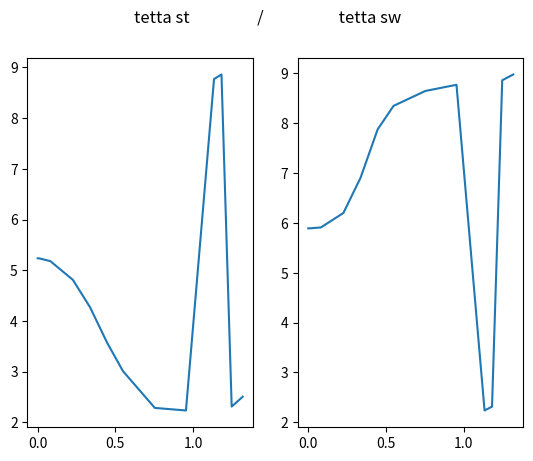
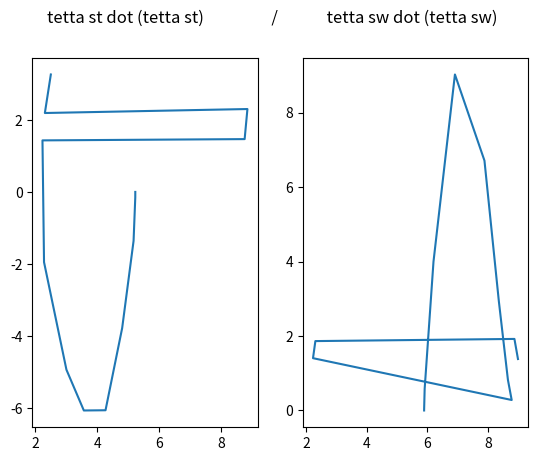
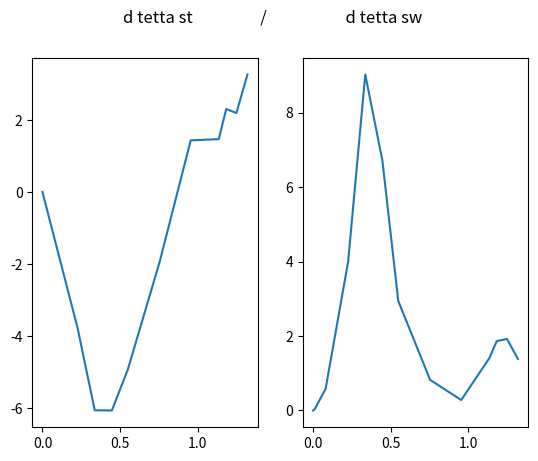

Source code (Python) for these figures, in order:
import numpy as np
from numpy.linalg import inv as inv
from scipy.integrate import solve_ivp
import matplotlib.pyplot as plt


#Параметры системы
m = 5
M_big = 10
a = 0.5
b = 0.5
l = a + b
bet = m/M_big
mu = a/l
v = b/l 
alpha = np.pi/6

g = 9.81
flag = 0
	

def one_leg_phase(t, y_tmp): 
    res = [0,0,0,0]
    y = y_tmp
    res[0] = y[2]
    res[1] = y[3]
    del_y = y[0]-y[1]
    M_matrix = np.array([[bet*mu+1+bet, -bet*v*np.cos(del_y)],[-bet*v*np.cos(del_y), bet*v**2]])
    N_matrix = np.array([[0, -bet*v*np.sin(del_y)*y[1]],[-bet*v*np.sin(del_y)*y[0], 0]])
    G_matrix = np.array([[-(bet*mu+1+bet)*g/l*np.sin(y[0]-alpha)],[bet*(1-mu)*g/l*np.sin(y[1]-alpha)]])
    M_1N = np.dot(inv(M_matrix),N_matrix)
    M_1N_dt = np.dot(M_1N,np.array([[y[2]],[y[3]]]))
    tmp_right_side = -M_1N_dt-G_matrix
    res[2] = float(tmp_right_side[0])
    res[3] = float(tmp_right_side[1])
    return res



def hit_detection(t,y):
    return 2*alpha+y[0]+y[1]-4*np.pi

	

y_0 = np.array([np.pi*2 - np.pi/3, np.pi*2 - np.pi/8, 0, 0])

t_start = 0
t_end = 4


y_sol_total0 = []
y_sol_total1 = []
y_sol_total2 = []
y_sol_total3 = []
interraotion_t = []

hit_t = []

while True:
    print(y_0)
    sol = solve_ivp(one_leg_phase, (t_start, t_end), y_0,   events=hit_detection)#, t_eval=np.linspace(t_start, t_end, 10))#, min_step = 0.01)#, t_eval=np.linspace(t_start, t_end, 100))
    if len(sol.t_events[0]) < 1:
        for i in range(0,len(sol.y[1])):
            if t_start <= sol.t[i] and sol.t[i] <= t_end:
                # if flag % 2 == 0:
                y_sol_total0.append(sol.y[0][i])
                y_sol_total1.append(sol.y[1][i])
                # else:
                #     y_sol_total0.append(sol.y[1][i])
                #     y_sol_total1.append(sol.y[0][i])
                y_sol_total2.append(sol.y[2][i])
                y_sol_total3.append(sol.y[3][i])
                interraotion_t.append(sol.t[i])
        break

    for i in range(0, len(sol.y[1])):
        if sol.t[i]<=sol.t_events[0][0]:
            # if flag % 2 == 0:   
            y_sol_total0.append(sol.y[0][i])
            y_sol_total1.append(sol.y[1][i])
            # else:
            #     y_sol_total0.append(sol.y[1][i])
            #     y_sol_total1.append(sol.y[0][i])
            y_sol_total2.append(sol.y[2][i])
            y_sol_total3.append(sol.y[3][i])
            interraotion_t.append(sol.t[i])

    flag += 1
    if abs(t_start - sol.t_events[0][0]) < 0.01 or abs(y_sol_total3[-1])>3 or abs(y_sol_total2[-1])>3:
        print("----")
        break
    t_start = sol.t_events[0][0]
    hit_t.append(t_start)

    #преобразование координат при смене ноги
    y_0 = np.array([y_sol_total0[-1], y_sol_total1[-1], y_sol_total2[-1], y_sol_total3[-1]])#sol.y[:, -1]
    fi = y_0[1]-y_0[0]
    v_minus = np.array([[-bet*v*mu + (2*bet*v+1)*np.cos(fi), -bet*v*mu],[-bet*v*mu, 0]])
    v_plus = np.array([[bet*v**2 + 1 + bet - bet*mu*np.cos(fi), bet*v**2 - bet*v*np.cos(fi)],[-bet*v*np.cos(fi), bet*v**2]])
    K = np.concatenate([[[0,0],[0,0]],np.dot(inv(v_plus), v_minus)], axis = 1)
    Up_part = np.array([[0,1,0,0],[1,0,0,0]])
    J = np.concatenate([Up_part, K])
    y_0 =  np.dot(J,y_0)
    h=1

print(len(interraotion_t))
#Графики
fig1, axs = plt.subplots(nrows= 1 , ncols= 2 )
fig1. suptitle('tetta st                  /                    tetta sw')
axs[0].plot(interraotion_t, y_sol_total0)
axs[1].plot(interraotion_t, y_sol_total1)


fig2, axs = plt.subplots(nrows= 1 , ncols= 2 )
fig2. suptitle('tetta st dot (tetta st)                  /             tetta sw dot (tetta sw)')
axs[0].plot(y_sol_total0, y_sol_total2)
axs[1].plot(y_sol_total1, y_sol_total3)

fig3, axs = plt.subplots(nrows= 1 , ncols= 2 )
fig3. suptitle('d tetta st                  /                     d tetta sw')
axs[0].plot(interraotion_t, y_sol_total2)
axs[1].plot(interraotion_t, y_sol_total3)

plt.show()
